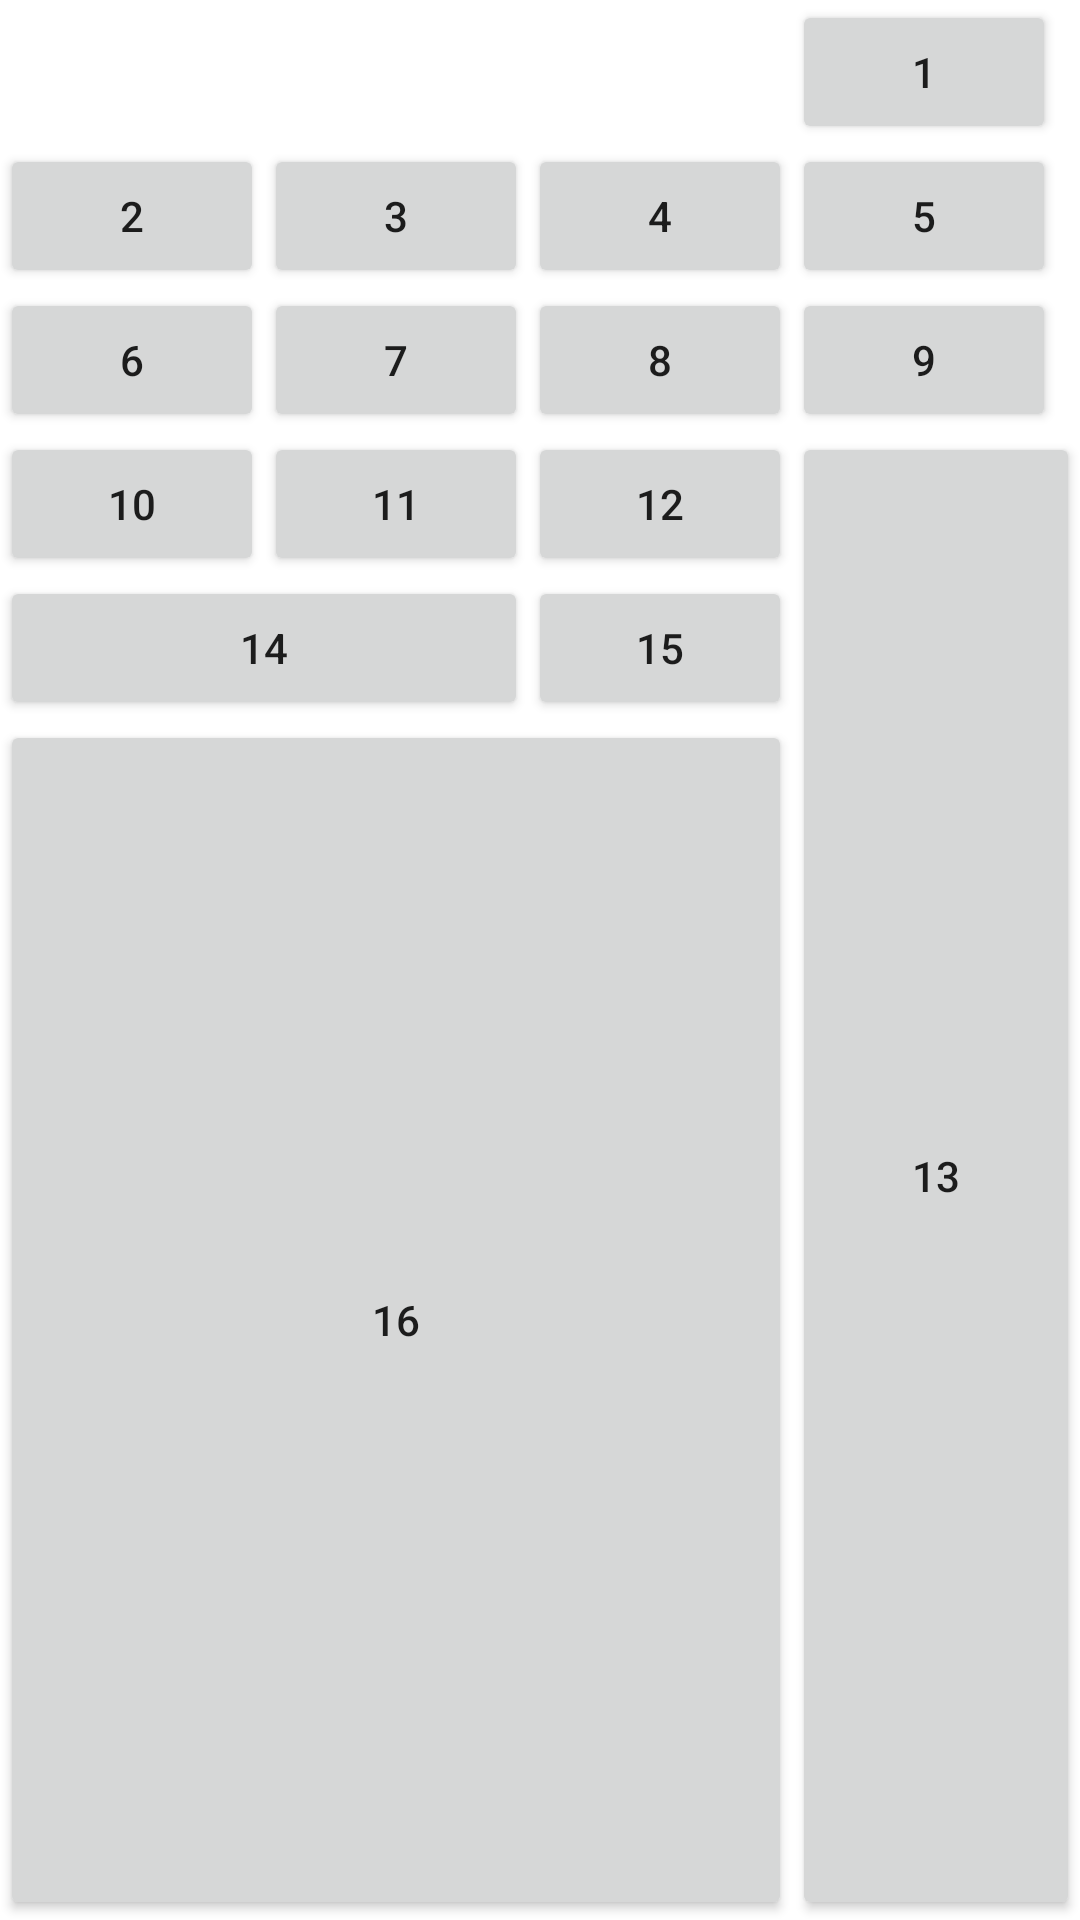

Reconstruct the res/layout file that produces this screen, plus the resources it refers to.
<!-- AndroidManifest.xml: application theme Theme.Calculator -->
<!-- res/layout/another_grid.xml -->
<?xml version="1.0" encoding="utf-8"?>
<GridLayout xmlns:android="http://schemas.android.com/apk/res/android"
    android:layout_width="wrap_content"
    android:layout_height="wrap_content"
    android:layout_gravity="center"
    android:columnCount="4"
    android:orientation="horizontal">


    <Button android:text="1"
        android:layout_column="3"/>

    <Button android:text="2" />

    <Button android:text="3" />

    <Button android:text="4" />

    <Button android:text="5" />

    <Button android:text="6" />

    <Button android:text="7" />

    <Button android:text="8" />

    <Button android:text="9" />

    <Button android:text="10" />

    <Button android:text="11" />

    <Button android:text="12" />

    <Button android:text="13"
        android:layout_rowSpan="3"
        android:layout_gravity="fill"/>

    <Button android:text="14"
        android:layout_columnSpan="2"
        android:layout_gravity="fill"/>

    <Button android:text="15" />

    <Button android:text="16"
        android:layout_columnSpan="3"
        android:layout_gravity="fill"
        />


</GridLayout>
<!-- resources referenced by this layout -->
<resources>
  <style name="Theme.Calculator" parent="Theme.MaterialComponents.DayNight.DarkActionBar">
          
          <item name="colorPrimary">@color/purple_500</item>
          <item name="colorPrimaryVariant">@color/purple_700</item>
          <item name="colorOnPrimary">@color/black</item>
          
          <item name="colorSecondary">@color/teal_200</item>
          <item name="colorSecondaryVariant">@color/teal_700</item>
          <item name="colorOnSecondary">@color/black</item>
          
          <item name="android:statusBarColor">?attr/colorPrimaryVariant</item>
          
  
          
          
  
          <item name="calcEqualBTN">@style/CalcButtons.Actions</item>
          <item name="calcDigitsBTN">@style/CalcButtons</item>
      </style>
  <color name="purple_500">#FF6200EE</color>
  <color name="purple_700">#FF3700B3</color>
  <color name="black">#FF000000</color>
  <color name="teal_200">#FF03DAC5</color>
  <color name="teal_700">#FF018786</color>
  <style name="CalcButtons.Actions">
          <item name="android:backgroundTint">@color/teal_700</item>
      </style>
  <style name="CalcButtons">
          <item name="android:layout_height">wrap_content</item>
          <item name="android:layout_width">wrap_content</item>
          <item name="android:textSize">@dimen/text_size_for_buttons</item>
          <item name="android:layout_columnWeight">1</item>
          <item name="android:backgroundTint">@color/buttons_digit</item>
      </style>
  <dimen name="text_size_for_buttons">20dp</dimen>
  <color name="buttons_digit">#E040FB</color>
</resources>
